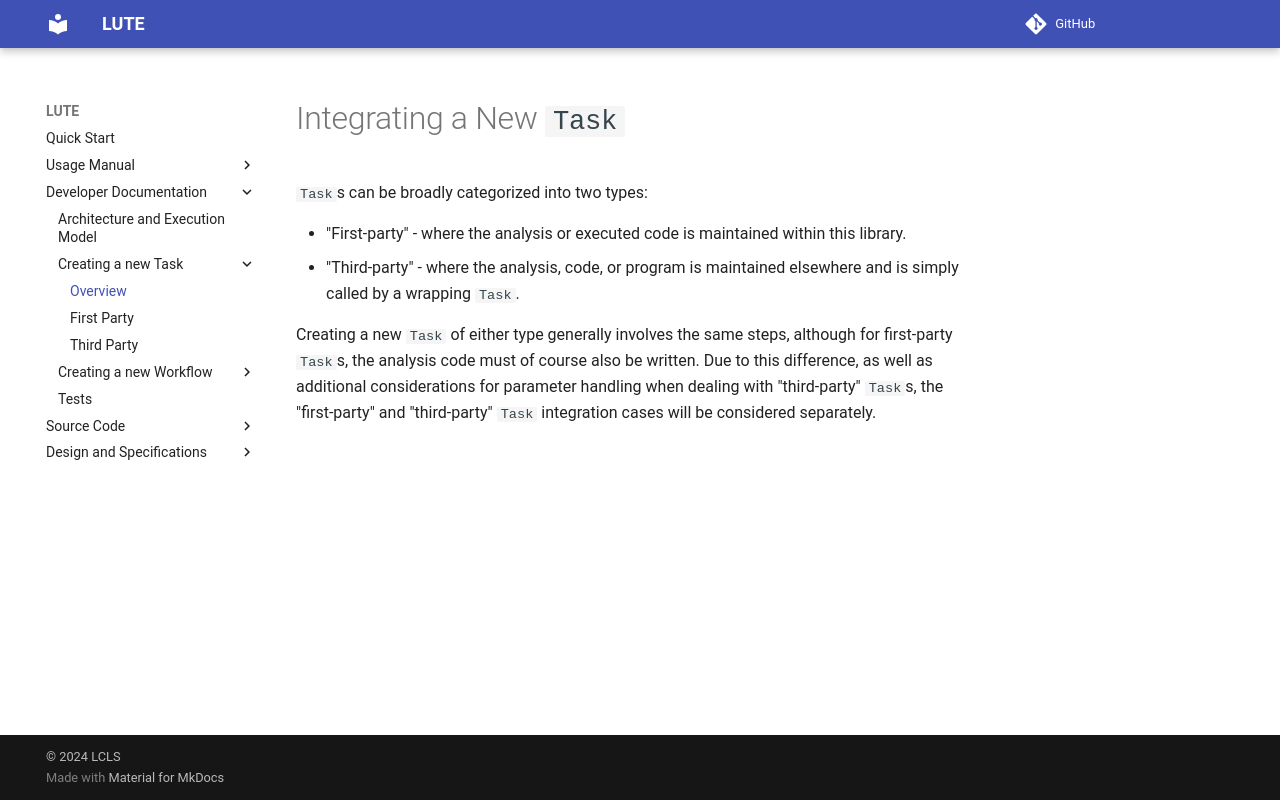

repository: valmar/lute · page: dev/development/new_task/overview/index.html · generator: mkdocs

# Integrating a New `Task`

`Task`s can be broadly categorized into two types:

- "First-party" - where the analysis or executed code is maintained within this library.
- "Third-party" - where the analysis, code, or program is maintained elsewhere and is simply called by a wrapping `Task`.

Creating a new `Task` of either type generally involves the same steps, although for first-party `Task`s, the analysis code must of course also be written. Due to this difference, as well as additional considerations for parameter handling when dealing with "third-party" `Task`s, the "first-party" and "third-party" `Task` integration cases will be considered separately.
